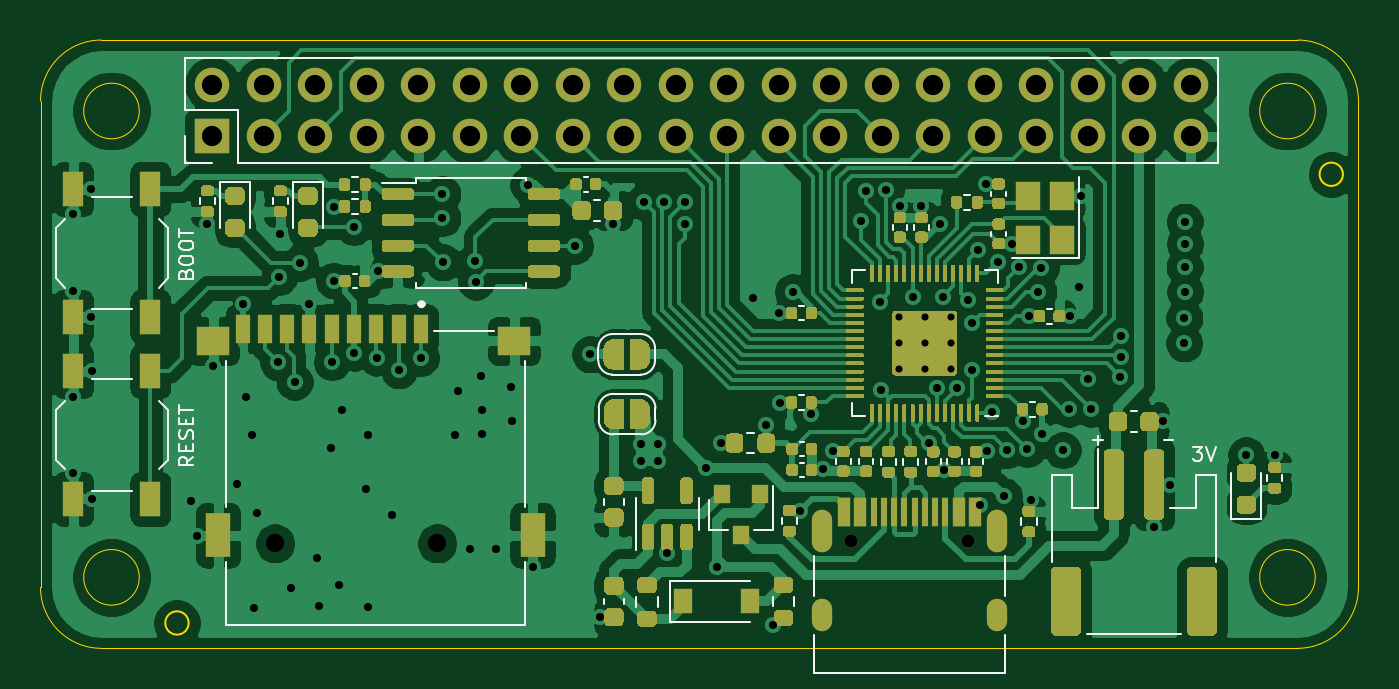
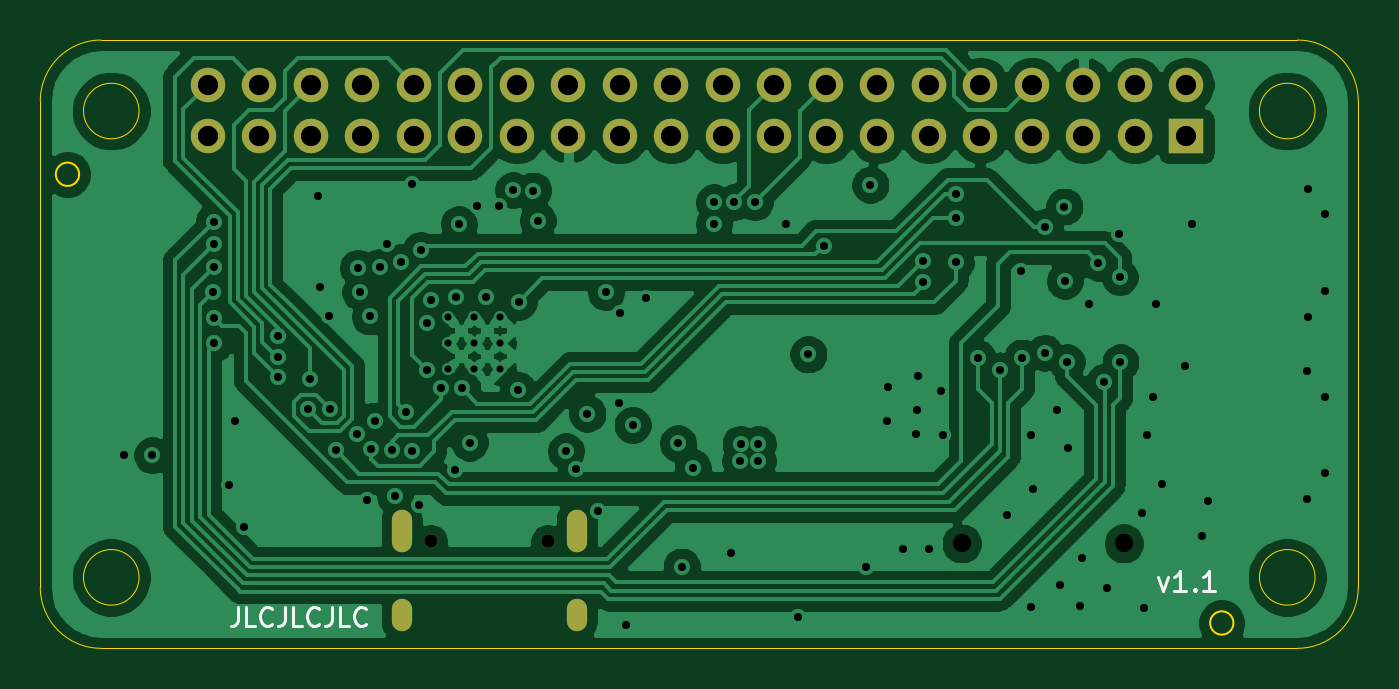
Circuit board: 12 layer files. Board 65.0 x 30.0 mm.
- bottom_copper: microbyte-rp2040-B_Cu.gbr (120552 bytes)
- bottom_mask: microbyte-rp2040-B_Mask.gbr (1840 bytes)
- paste: microbyte-rp2040-B_Paste.gbr (479 bytes)
- bottom_silk: microbyte-rp2040-B_SilkS.gbr (3052 bytes)
- outline: microbyte-rp2040-Edge_Cuts.gbr (1536 bytes)
- top_copper: microbyte-rp2040-F_Cu.gbr (241556 bytes)
- top_mask: microbyte-rp2040-F_Mask.gbr (58616 bytes)
- paste: microbyte-rp2040-F_Paste.gbr (53866 bytes)
- top_silk: microbyte-rp2040-F_SilkS.gbr (13267 bytes)
- inner_copper: microbyte-rp2040-In1_Cu.gbr (153237 bytes)
- inner_copper: microbyte-rp2040-In2_Cu.gbr (177700 bytes)
- drill: microbyte-rp2040.drl (3485 bytes)

=== bottom_copper: microbyte-rp2040-B_Cu.gbr (120552 bytes, source omitted) ===
=== bottom_mask: microbyte-rp2040-B_Mask.gbr ===
%TF.GenerationSoftware,KiCad,Pcbnew,(5.1.8-0-10_14)*%
%TF.CreationDate,2021-08-19T17:30:32+08:00*%
%TF.ProjectId,microbyte-rp2040,6d696372-6f62-4797-9465-2d7270323034,rev?*%
%TF.SameCoordinates,Original*%
%TF.FileFunction,Soldermask,Bot*%
%TF.FilePolarity,Negative*%
%FSLAX46Y46*%
G04 Gerber Fmt 4.6, Leading zero omitted, Abs format (unit mm)*
G04 Created by KiCad (PCBNEW (5.1.8-0-10_14)) date 2021-08-19 17:30:32*
%MOMM*%
%LPD*%
G01*
G04 APERTURE LIST*
%ADD10O,1.700000X1.700000*%
%ADD11R,1.700000X1.700000*%
%ADD12O,1.000000X2.100000*%
%ADD13C,0.650000*%
%ADD14O,1.000000X1.600000*%
G04 APERTURE END LIST*
D10*
%TO.C,J4*%
X172800000Y-81090000D03*
X172800000Y-83630000D03*
X170260000Y-81090000D03*
X170260000Y-83630000D03*
X167720000Y-81090000D03*
X167720000Y-83630000D03*
X165180000Y-81090000D03*
X165180000Y-83630000D03*
X162640000Y-81090000D03*
X162640000Y-83630000D03*
X160100000Y-81090000D03*
X160100000Y-83630000D03*
X157560000Y-81090000D03*
X157560000Y-83630000D03*
X155020000Y-81090000D03*
X155020000Y-83630000D03*
X152480000Y-81090000D03*
X152480000Y-83630000D03*
X149940000Y-81090000D03*
X149940000Y-83630000D03*
X147400000Y-81090000D03*
X147400000Y-83630000D03*
X144860000Y-81090000D03*
X144860000Y-83630000D03*
X142320000Y-81090000D03*
X142320000Y-83630000D03*
X139780000Y-81090000D03*
X139780000Y-83630000D03*
X137240000Y-81090000D03*
X137240000Y-83630000D03*
X134700000Y-81090000D03*
X134700000Y-83630000D03*
X132160000Y-81090000D03*
X132160000Y-83630000D03*
X129620000Y-81090000D03*
X129620000Y-83630000D03*
X127080000Y-81090000D03*
X127080000Y-83630000D03*
X124540000Y-81090000D03*
D11*
X124540000Y-83630000D03*
%TD*%
D12*
%TO.C,J3*%
X163250000Y-103090000D03*
X154610000Y-103090000D03*
D13*
X156040000Y-103620000D03*
D14*
X154610000Y-107270000D03*
D13*
X161820000Y-103620000D03*
D14*
X163250000Y-107270000D03*
%TD*%
M02*

=== paste: microbyte-rp2040-B_Paste.gbr ===
%TF.GenerationSoftware,KiCad,Pcbnew,(5.1.8-0-10_14)*%
%TF.CreationDate,2021-08-19T17:30:32+08:00*%
%TF.ProjectId,microbyte-rp2040,6d696372-6f62-4797-9465-2d7270323034,rev?*%
%TF.SameCoordinates,Original*%
%TF.FileFunction,Paste,Bot*%
%TF.FilePolarity,Positive*%
%FSLAX46Y46*%
G04 Gerber Fmt 4.6, Leading zero omitted, Abs format (unit mm)*
G04 Created by KiCad (PCBNEW (5.1.8-0-10_14)) date 2021-08-19 17:30:32*
%MOMM*%
%LPD*%
G01*
G04 APERTURE LIST*
G04 APERTURE END LIST*
M02*

=== bottom_silk: microbyte-rp2040-B_SilkS.gbr ===
%TF.GenerationSoftware,KiCad,Pcbnew,(5.1.8-0-10_14)*%
%TF.CreationDate,2021-08-19T17:30:32+08:00*%
%TF.ProjectId,microbyte-rp2040,6d696372-6f62-4797-9465-2d7270323034,rev?*%
%TF.SameCoordinates,Original*%
%TF.FileFunction,Legend,Bot*%
%TF.FilePolarity,Positive*%
%FSLAX46Y46*%
G04 Gerber Fmt 4.6, Leading zero omitted, Abs format (unit mm)*
G04 Created by KiCad (PCBNEW (5.1.8-0-10_14)) date 2021-08-19 17:30:32*
%MOMM*%
%LPD*%
G01*
G04 APERTURE LIST*
%ADD10C,0.150000*%
G04 APERTURE END LIST*
D10*
X171330000Y-106867142D02*
X171330000Y-107510000D01*
X171372857Y-107638571D01*
X171458571Y-107724285D01*
X171587142Y-107767142D01*
X171672857Y-107767142D01*
X170472857Y-107767142D02*
X170901428Y-107767142D01*
X170901428Y-106867142D01*
X169658571Y-107681428D02*
X169701428Y-107724285D01*
X169830000Y-107767142D01*
X169915714Y-107767142D01*
X170044285Y-107724285D01*
X170130000Y-107638571D01*
X170172857Y-107552857D01*
X170215714Y-107381428D01*
X170215714Y-107252857D01*
X170172857Y-107081428D01*
X170130000Y-106995714D01*
X170044285Y-106910000D01*
X169915714Y-106867142D01*
X169830000Y-106867142D01*
X169701428Y-106910000D01*
X169658571Y-106952857D01*
X169015714Y-106867142D02*
X169015714Y-107510000D01*
X169058571Y-107638571D01*
X169144285Y-107724285D01*
X169272857Y-107767142D01*
X169358571Y-107767142D01*
X168158571Y-107767142D02*
X168587142Y-107767142D01*
X168587142Y-106867142D01*
X167344285Y-107681428D02*
X167387142Y-107724285D01*
X167515714Y-107767142D01*
X167601428Y-107767142D01*
X167730000Y-107724285D01*
X167815714Y-107638571D01*
X167858571Y-107552857D01*
X167901428Y-107381428D01*
X167901428Y-107252857D01*
X167858571Y-107081428D01*
X167815714Y-106995714D01*
X167730000Y-106910000D01*
X167601428Y-106867142D01*
X167515714Y-106867142D01*
X167387142Y-106910000D01*
X167344285Y-106952857D01*
X166701428Y-106867142D02*
X166701428Y-107510000D01*
X166744285Y-107638571D01*
X166830000Y-107724285D01*
X166958571Y-107767142D01*
X167044285Y-107767142D01*
X165844285Y-107767142D02*
X166272857Y-107767142D01*
X166272857Y-106867142D01*
X165030000Y-107681428D02*
X165072857Y-107724285D01*
X165201428Y-107767142D01*
X165287142Y-107767142D01*
X165415714Y-107724285D01*
X165501428Y-107638571D01*
X165544285Y-107552857D01*
X165587142Y-107381428D01*
X165587142Y-107252857D01*
X165544285Y-107081428D01*
X165501428Y-106995714D01*
X165415714Y-106910000D01*
X165287142Y-106867142D01*
X165201428Y-106867142D01*
X165072857Y-106910000D01*
X165030000Y-106952857D01*
X125948571Y-105395714D02*
X125710476Y-106062380D01*
X125472380Y-105395714D01*
X124567619Y-106062380D02*
X125139047Y-106062380D01*
X124853333Y-106062380D02*
X124853333Y-105062380D01*
X124948571Y-105205238D01*
X125043809Y-105300476D01*
X125139047Y-105348095D01*
X124139047Y-105967142D02*
X124091428Y-106014761D01*
X124139047Y-106062380D01*
X124186666Y-106014761D01*
X124139047Y-105967142D01*
X124139047Y-106062380D01*
X123139047Y-106062380D02*
X123710476Y-106062380D01*
X123424761Y-106062380D02*
X123424761Y-105062380D01*
X123520000Y-105205238D01*
X123615238Y-105300476D01*
X123710476Y-105348095D01*
M02*

=== outline: microbyte-rp2040-Edge_Cuts.gbr ===
%TF.GenerationSoftware,KiCad,Pcbnew,(5.1.8-0-10_14)*%
%TF.CreationDate,2021-08-19T17:30:32+08:00*%
%TF.ProjectId,microbyte-rp2040,6d696372-6f62-4797-9465-2d7270323034,rev?*%
%TF.SameCoordinates,Original*%
%TF.FileFunction,Profile,NP*%
%FSLAX46Y46*%
G04 Gerber Fmt 4.6, Leading zero omitted, Abs format (unit mm)*
G04 Created by KiCad (PCBNEW (5.1.8-0-10_14)) date 2021-08-19 17:30:32*
%MOMM*%
%LPD*%
G01*
G04 APERTURE LIST*
%TA.AperFunction,Profile*%
%ADD10C,0.074000*%
%TD*%
%TA.AperFunction,Profile*%
%ADD11C,0.050000*%
%TD*%
G04 APERTURE END LIST*
D10*
X123376000Y-107640000D02*
G75*
G03*
X123376000Y-107640000I-576000J0D01*
G01*
X180306000Y-85510000D02*
G75*
G03*
X180306000Y-85510000I-576000J0D01*
G01*
D11*
X119070000Y-78890000D02*
X178070000Y-78890000D01*
X181070000Y-81890000D02*
X181070000Y-105890000D01*
X178070000Y-108890000D02*
X119070000Y-108890000D01*
X116070000Y-105890000D02*
X116070000Y-81890000D01*
X116070000Y-81890000D02*
G75*
G02*
X119070000Y-78890000I3000000J0D01*
G01*
X119070000Y-108890000D02*
G75*
G02*
X116070000Y-105890000I0J3000000D01*
G01*
X181070000Y-105890000D02*
G75*
G02*
X178070000Y-108890000I-3000000J0D01*
G01*
X178070000Y-78890000D02*
G75*
G02*
X181070000Y-81890000I0J-3000000D01*
G01*
X120940328Y-82390000D02*
G75*
G03*
X120940328Y-82390000I-1370328J0D01*
G01*
X120940328Y-105390000D02*
G75*
G03*
X120940328Y-105390000I-1370328J0D01*
G01*
X178940328Y-82390000D02*
G75*
G03*
X178940328Y-82390000I-1370328J0D01*
G01*
X178940328Y-105390000D02*
G75*
G03*
X178940328Y-105390000I-1370328J0D01*
G01*
M02*

=== top_copper: microbyte-rp2040-F_Cu.gbr (241556 bytes, source omitted) ===
=== top_mask: microbyte-rp2040-F_Mask.gbr (58616 bytes, source omitted) ===
=== paste: microbyte-rp2040-F_Paste.gbr (53866 bytes, source omitted) ===
=== top_silk: microbyte-rp2040-F_SilkS.gbr (13267 bytes, source omitted) ===
=== inner_copper: microbyte-rp2040-In1_Cu.gbr (153237 bytes, source omitted) ===
=== inner_copper: microbyte-rp2040-In2_Cu.gbr (177700 bytes, source omitted) ===
=== drill: microbyte-rp2040.drl ===
M48
; DRILL file {KiCad (5.1.8-0-10_14)} date Thursday, August 19, 2021 at 05:30:23 PM
; FORMAT={3:3/ absolute / metric / suppress leading zeros}
; #@! TF.CreationDate,2021-08-19T17:30:23+08:00
; #@! TF.GenerationSoftware,Kicad,Pcbnew,(5.1.8-0-10_14)
FMAT,2
METRIC,TZ
T1C0.350
T2C0.400
T3C0.600
T4C1.000
T5C0.650
T6C0.900
%
G90
G05
T1
X158405Y-92565
X158405Y-93840
X158405Y-95115
X159680Y-92565
X159680Y-93840
X159680Y-95115
X160955Y-92565
X160955Y-93840
X160955Y-95115
T2
X117690Y-87450
X117690Y-91270
X117690Y-96500
X117690Y-100250
X118550Y-86250
X118560Y-92560
X118590Y-101520
X118600Y-95220
X123490Y-101620
X123780Y-103340
X124290Y-87940
X124600Y-94950
X125760Y-100780
X126050Y-91910
X126180Y-96490
X126510Y-98350
X126620Y-106900
X126730Y-102210
X127795Y-94785
X127840Y-90580
X127890Y-88452
X128440Y-105910
X128600Y-95750
X128880Y-89880
X129330Y-91920
X129700Y-104440
X129790Y-106800
X130400Y-99000
X130450Y-94780
X130540Y-90760
X130560Y-87100
X130800Y-105760
X130930Y-97140
X131520Y-88120
X131530Y-94320
X132100Y-101030
X132220Y-106830
X132230Y-98390
X132650Y-94550
X132720Y-90300
X133400Y-102330
X133750Y-95180
X134840Y-94570
X135890Y-87680
X135890Y-86490
X135920Y-89860
X136530Y-98360
X136640Y-96210
X137250Y-103980
X137520Y-89780
X137550Y-90810
X137790Y-95480
X137850Y-97140
X137860Y-98300
X138540Y-104000
X139260Y-95980
X139320Y-97670
X140130Y-86030
X140340Y-104880
X142440Y-89030
X143190Y-94390
X143680Y-107360
X144310Y-87970
X145670Y-98810
X145670Y-99650
X145840Y-86890
X146530Y-98800
X146540Y-99650
X146840Y-86889
X146990Y-104200
X147840Y-86900
X147840Y-87970
X148900Y-99980
X149440Y-104860
X149620Y-98780
X151190Y-91600
X151860Y-97880
X152180Y-107760
X152480Y-92350
X152530Y-96790
X153168Y-91330
X153540Y-102120
X154090Y-97320
X154640Y-100060
X155140Y-99170
X156530Y-87790
X156760Y-86313
X157472Y-91792
X157520Y-96140
X157760Y-86300
X158460Y-87060
X159080Y-91540
X159520Y-87060
X159900Y-98740
X160285Y-96065
X160435Y-87975
X160580Y-91540
X160610Y-100100
X161285Y-96046
X161802Y-91688
X161990Y-95160
X162020Y-92830
X162310Y-89240
X162409Y-101830
X162720Y-85970
X162740Y-99180
X163010Y-97250
X163270Y-89830
X163590Y-101380
X163738Y-99118
X163980Y-88930
X164324Y-90085
X164540Y-97660
X164737Y-99068
X164820Y-92520
X164937Y-101567
X165290Y-91330
X165400Y-90120
X165449Y-98341
X166490Y-99120
X166780Y-97080
X166830Y-92510
X167280Y-91050
X167390Y-86580
X167750Y-95590
X167870Y-97080
X169330Y-95520
X169350Y-93498
X169356Y-94498
X171000Y-102890
X171450Y-97660
X171780Y-100850
X172480Y-93850
X172490Y-92590
X172500Y-90090
X172510Y-87840
X172520Y-88960
X172530Y-91300
X175540Y-99370
X176950Y-99370
T4
X124540Y-81090
X124540Y-83630
X127080Y-81090
X127080Y-83630
X129620Y-81090
X129620Y-83630
X132160Y-81090
X132160Y-83630
X134700Y-81090
X134700Y-83630
X137240Y-81090
X137240Y-83630
X139780Y-81090
X139780Y-83630
X142320Y-81090
X142320Y-83630
X144860Y-81090
X144860Y-83630
X147400Y-81090
X147400Y-83630
X149940Y-81090
X149940Y-83630
X152480Y-81090
X152480Y-83630
X155020Y-81090
X155020Y-83630
X157560Y-81090
X157560Y-83630
X160100Y-81090
X160100Y-83630
X162640Y-81090
X162640Y-83630
X165180Y-81090
X165180Y-83630
X167720Y-81090
X167720Y-83630
X170260Y-81090
X170260Y-83630
X172800Y-81090
X172800Y-83630
T5
X156040Y-103620
X161820Y-103620
T6
X127635Y-103720
X135635Y-103720
T3
G00X154610Y-102540
M15
G01X154610Y-103640
M16
G05
G00X154610Y-106970
M15
G01X154610Y-107570
M16
G05
G00X163250Y-102540
M15
G01X163250Y-103640
M16
G05
G00X163250Y-106970
M15
G01X163250Y-107570
M16
G05
T0
M30

